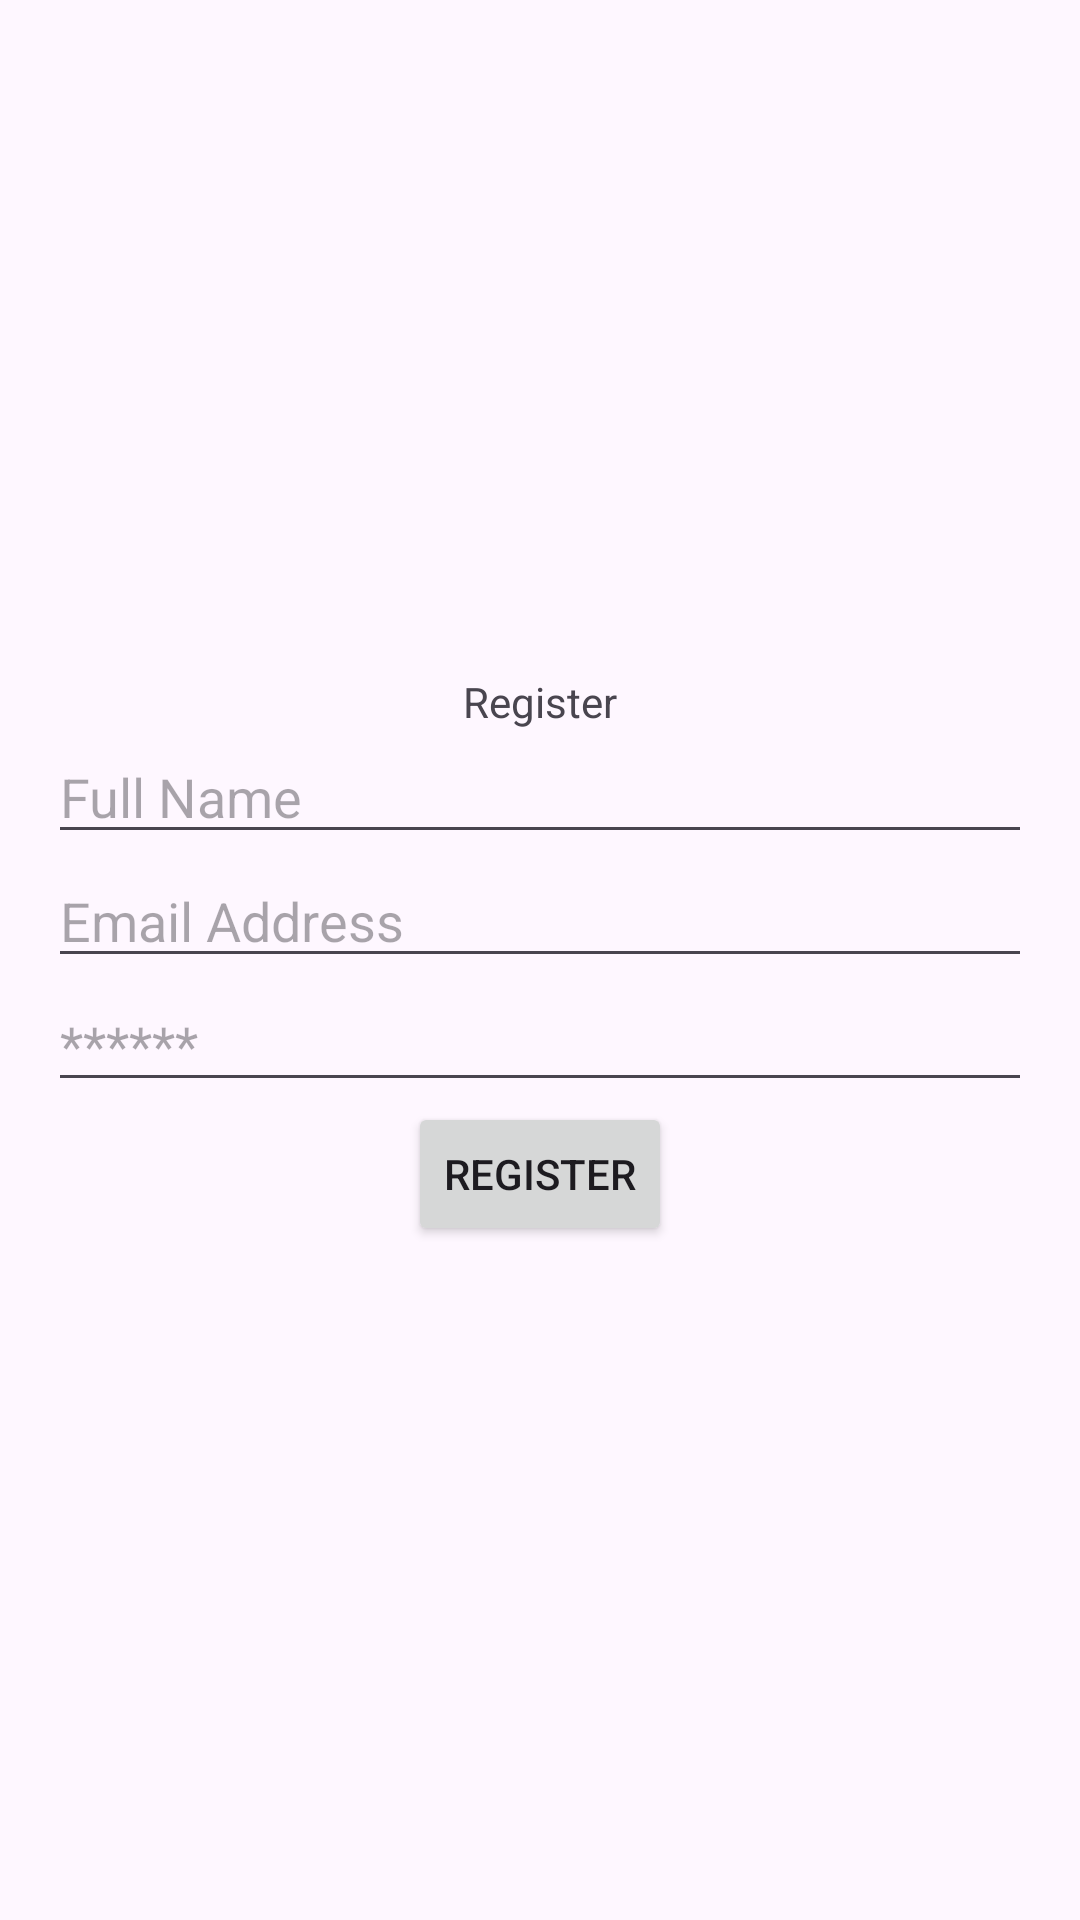

This screen was rendered from an Android layout file. Write that file and the resources it references.
<!-- AndroidManifest.xml: application theme Theme.Codefest -->
<!-- res/layout/activity_register.xml -->
<?xml version="1.0" encoding="utf-8"?>
<LinearLayout xmlns:android="http://schemas.android.com/apk/res/android"
    android:layout_width="match_parent"
    android:layout_height="match_parent"
    android:paddingLeft="16dp"
    android:paddingRight="16dp"
    android:orientation="vertical"
    android:gravity="center">

    <TextView
        android:id="@+id/tvRegister"
        android:layout_height="wrap_content"
        android:layout_width="wrap_content"
        android:text="Register" />

    <EditText
        android:id="@+id/etRegName"
        android:layout_height="wrap_content"
        android:layout_width="match_parent"
        android:inputType="textEmailAddress"
        android:hint="Full Name"
        />

    <EditText
        android:id="@+id/etRegEmail"
        android:layout_height="wrap_content"
        android:layout_width="match_parent"
        android:inputType="textEmailAddress"
        android:hint="Email Address"
        />

    <EditText
        android:id="@+id/etRegPassword"
        android:layout_height="wrap_content"
        android:layout_width="match_parent"
        android:inputType="textPassword"
        android:hint="******"
        />

    <Button
        android:id="@+id/RegisterBtn"
        android:layout_height="wrap_content"
        android:layout_width="wrap_content"
        android:text="Register" />

</LinearLayout>
<!-- resources referenced by this layout -->
<resources>
  <style name="Theme.Codefest" parent="Base.Theme.Codefest" />
  <style name="Base.Theme.Codefest" parent="Theme.Material3.DayNight.NoActionBar">
          
          
      </style>
</resources>
